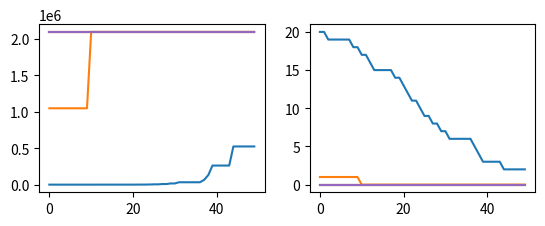

The script that saved this image: (Note: this script raises an exception after producing the figure.)
import numpy as np
import random 
import matplotlib.pyplot as plt

H = 20
P = 2 
r = 0.1
a = 0.1 
m = 0.2

for k in range(5):
    y = 30
    tresult = []
    hresult = []
    presult = []


    for t in range(50): 
        p = random.random()
        if(y == 0): break
        p1 = r*H
        p2 = a*H*p
        p3 = m*p
        s = p1+p2+p3

        
        if p <= p1/s:
            y += 1
        
        elif p<= (p1+p2)/s:
            H -= 1
            P += P

        else: 
            P -= 1
        
        hresult.append(H)
        presult.append(P)
        tresult.append(t)


    hresult = np.array(hresult)
    presult = np.array(presult)
    tresult = np.array(tresult)

    #plt.ylim([0, 50])
    plt.subplot(2, 2, 1)
    plt.plot(presult)
    plt.subplot(2, 2, 2)
    plt.plot(hresult)

plt.savefig(f'modelos_estocasticos/testePredadorPresa.png')
#plt.show()
